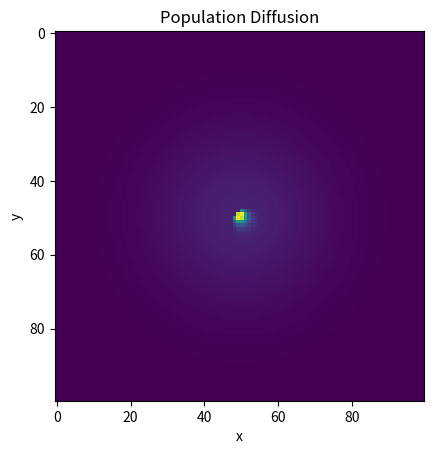

Here is the Python script that generated this plot:
import numpy as np
import matplotlib.pyplot as plt
import matplotlib.animation as animation

# Define the parameters
nx = 100
ny = 100
nt = 100
dx = 0.01
dy = 0.01
dt = 0.01
D = 2.5e-3
k1 = 0.1
k2 = 1000

# Compute the coefficient a
a = D * dt / (dx * dy)

# Set up grid
x = np.linspace(0, nx * dx, nx)
y = np.linspace(0, ny * dy, ny)
X, Y = np.meshgrid(x, y)

# Initial conditions
P = np.exp(-((X-0.5)**2+(Y-0.5)**2)/0.05)
P[nx//2, ny//2] = 100

# Set up plot
fig, ax = plt.subplots()
ax.set_xlabel('x')
ax.set_ylabel('y')
ax.set_title('Population Diffusion')

# Function to animate solution
def update(i):
    # Implement the finite difference scheme
    for i in range(1, nt-1):
        for j in range(1, nt-1):
            P[i, j] = P[i, j] + k1 * P[i, j] * (1 - P[i, j] / k2) + a * \
            (P[i+1, j] + P[i-1, j] + P[i, j+1] + P[i, j-1] - 4 * P[i, j])

    # Update the plot
    im = ax.imshow(P, cmap='viridis')

    return im,

# Create the animation
ani = animation.FuncAnimation(fig, update, frames=200, interval=50, blit=True)
plt.show()
